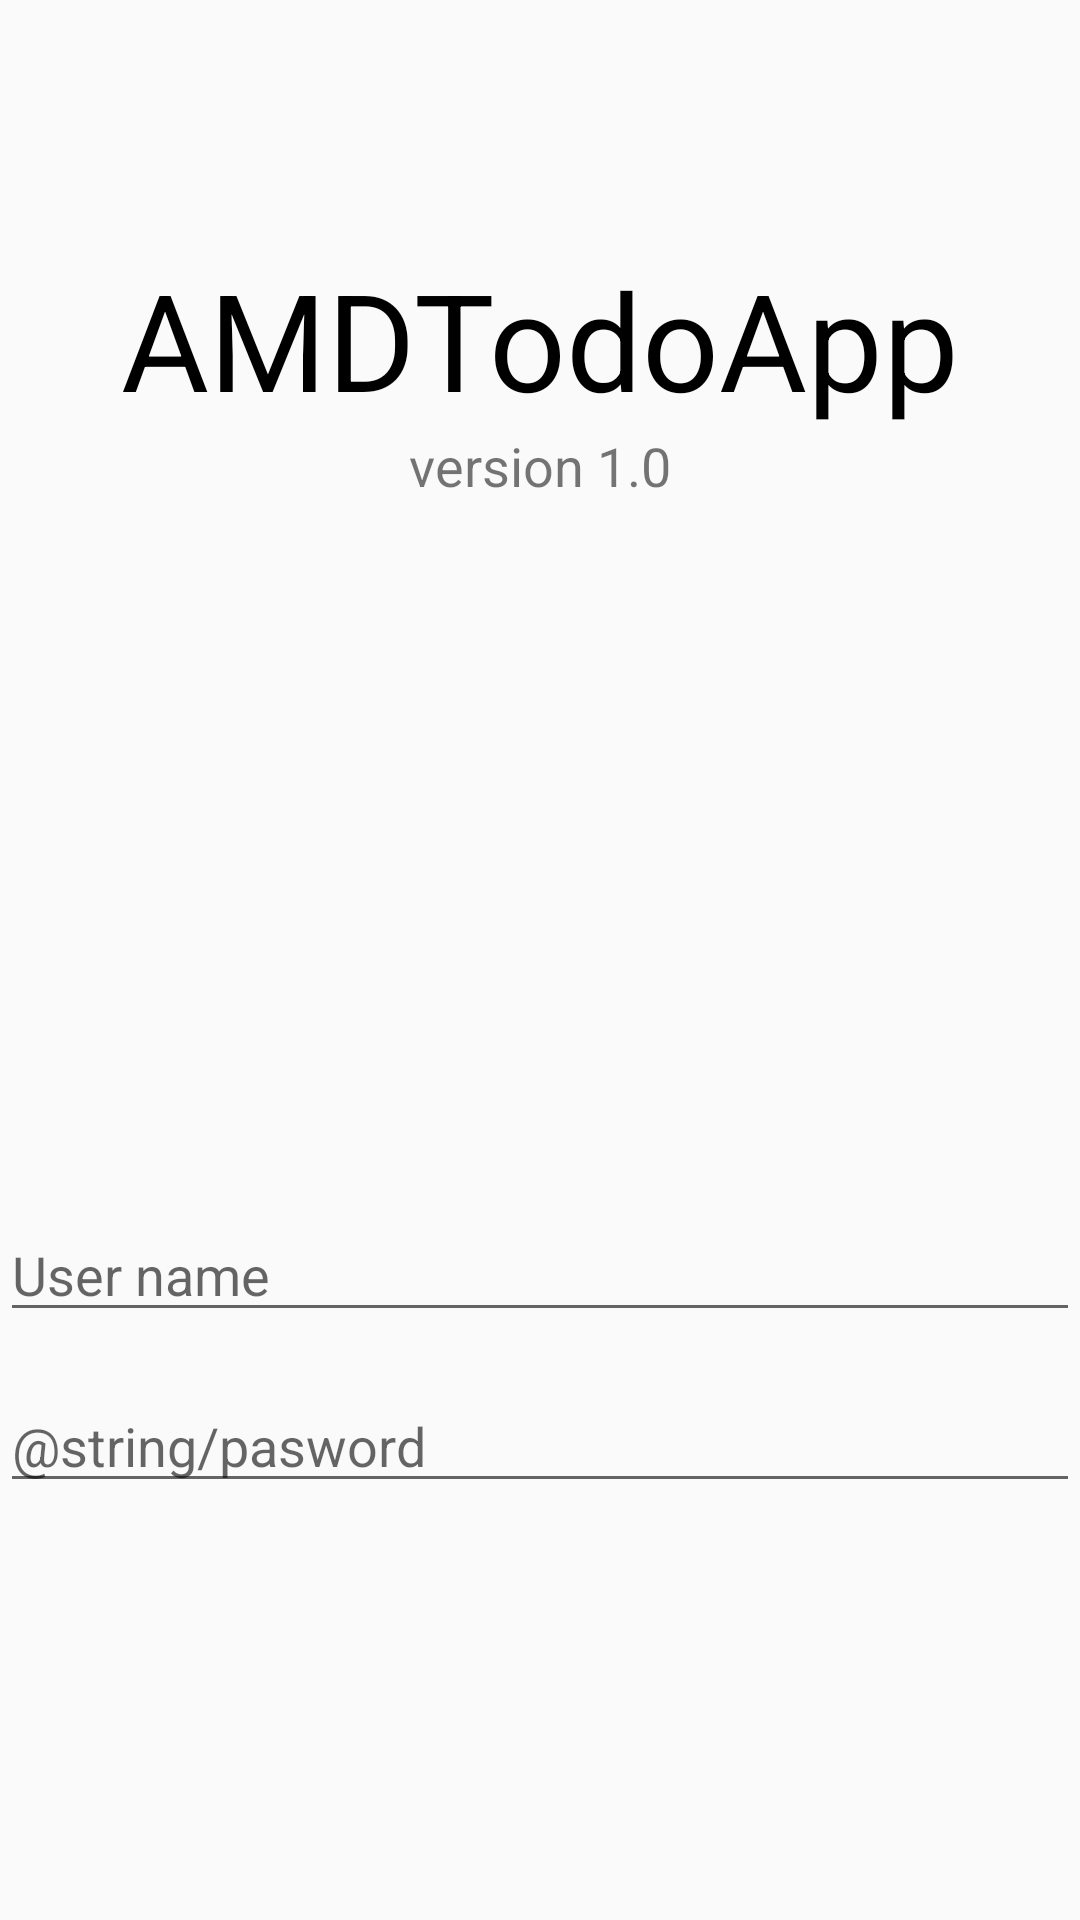

Reconstruct the res/layout file that produces this screen, plus the resources it refers to.
<!-- AndroidManifest.xml: application theme AppTheme -->
<!-- res/layout/activity_main.xml -->
<?xml version="1.0" encoding="utf-8"?>
<RelativeLayout xmlns:android="http://schemas.android.com/apk/res/android"
    xmlns:tools="http://schemas.android.com/tools"
    android:layout_width="match_parent"
    android:layout_height="match_parent"
    tools:context="com.example.nikola.domaci2.LoginScreen">


    <EditText
        android:id="@+id/editText"
        android:layout_width="match_parent"
        android:layout_height="wrap_content"
        android:layout_alignParentBottom="true"
        android:layout_alignParentLeft="true"
        android:layout_alignParentStart="true"
        android:layout_marginBottom="196dp"
        android:ems="10"
        android:hint="@string/username"
        android:inputType="textPersonName" />

    <EditText
        android:id="@+id/editText2"
        android:layout_width="match_parent"
        android:layout_height="wrap_content"
        android:layout_alignEnd="@+id/editText"
        android:layout_alignRight="@+id/editText"
        android:layout_alignTop="@+id/editText"
        android:layout_marginTop="57dp"
        android:ems="10"
        android:hint="@string/pasword"
        android:inputType="textPersonName" />

    <TextView
        android:id="@+id/textView"
        android:layout_width="wrap_content"
        android:layout_height="wrap_content"
        android:layout_alignParentTop="true"
        android:layout_centerHorizontal="true"
        android:layout_marginTop="83dp"
        android:text="@string/amdtodoapp"
        android:textSize="45sp"
        android:textColor="#000"/>
    <TextView
        android:id="@+id/textVersion"
        android:layout_width="wrap_content"
        android:layout_height="wrap_content"
        android:layout_below="@+id/textView"
        android:text="@string/version_1_0"
        android:layout_centerHorizontal="true"
        android:textSize="18sp"
        />
</RelativeLayout>
<!-- resources referenced by this layout -->
<resources>
  <string name="amdtodoapp">AMDTodoApp</string>
  <string name="username">User name</string>
  <string name="version_1_0">version 1.0</string>
  <style name="AppTheme" parent="AppTheme.Base">
          
      </style>
  <style name="AppTheme.Base" parent="@style/Theme.AppCompat.Light.NoActionBar">
          
          <item name="colorPrimary">@color/colorPrimary</item>
          <item name="colorPrimaryDark">@color/colorPrimaryDark</item>
          <item name="colorAccent">@color/colorAccent</item>
      </style>
  <!-- not gathered from this repository: default colours our renderer supplied (Android Studio template values) -->
  <color name="colorPrimary">#FF6200EE</color>
  <color name="colorPrimaryDark">#FF3700B3</color>
  <color name="colorAccent">#FF03DAC5</color>
</resources>
